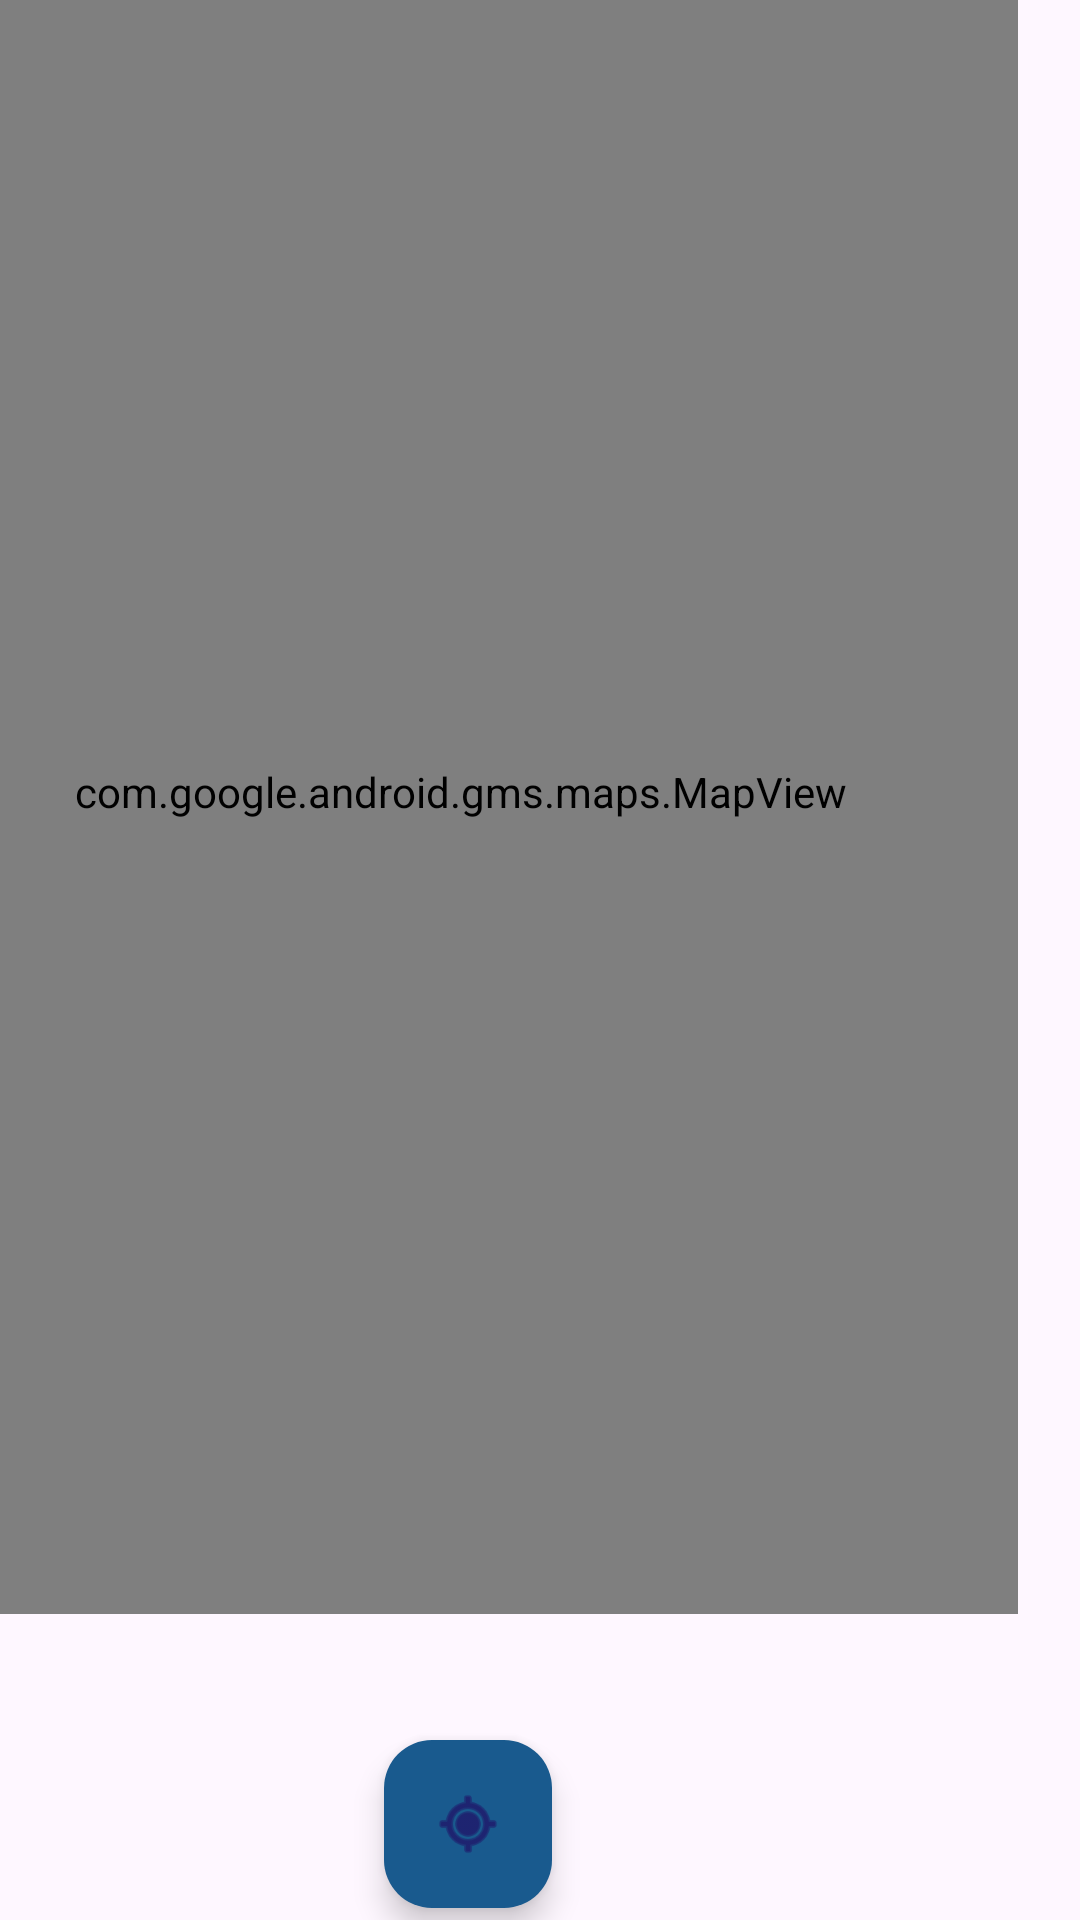

The Android layout XML behind this screen, and the referenced resources:
<!-- AndroidManifest.xml: application theme Theme.IToiletMobileApp -->
<!-- res/layout/fragment_admin_home.xml -->
<?xml version="1.0" encoding="utf-8"?>
<androidx.constraintlayout.widget.ConstraintLayout xmlns:android="http://schemas.android.com/apk/res/android"
    xmlns:app="http://schemas.android.com/apk/res-auto"
    xmlns:tools="http://schemas.android.com/tools"
    android:layout_width="match_parent"
    android:layout_height="match_parent"
    tools:context=".AdminHomeFragment">

    
    <com.google.android.gms.maps.MapView
        android:id="@+id/adminMapView"
        android:layout_width="372dp"
        android:layout_height="548dp"
        android:layout_marginStart="20dp"
        android:layout_marginTop="30dp"
        android:layout_marginEnd="21dp"
        android:layout_marginBottom="201dp"
        app:layout_constraintBottom_toBottomOf="parent"
        app:layout_constraintDimensionRatio="1:1"
        app:layout_constraintEnd_toEndOf="parent"
        app:layout_constraintHorizontal_bias="1.0"
        app:layout_constraintStart_toStartOf="parent"
        app:layout_constraintTop_toTopOf="parent"
        app:layout_constraintVertical_bias="0.291" />

    <com.google.android.material.floatingactionbutton.FloatingActionButton
        android:id="@+id/locBtn"
        android:layout_width="wrap_content"
        android:layout_height="wrap_content"
        android:layout_marginEnd="176dp"
        android:layout_marginBottom="4dp"
        app:backgroundTint="@color/primaryBlue"
        app:layout_constraintBottom_toBottomOf="parent"
        app:layout_constraintEnd_toEndOf="parent"

        app:srcCompat="@android:drawable/ic_menu_mylocation" />
</androidx.constraintlayout.widget.ConstraintLayout>
<!-- resources referenced by this layout -->
<resources>
  <color name="primaryBlue">#195A8E</color>
  <style name="Theme.IToiletMobileApp" parent="Base.Theme.IToiletMobileApp" />
  <style name="Base.Theme.IToiletMobileApp" parent="Theme.Material3.DayNight.NoActionBar">
          
          
      </style>
</resources>
